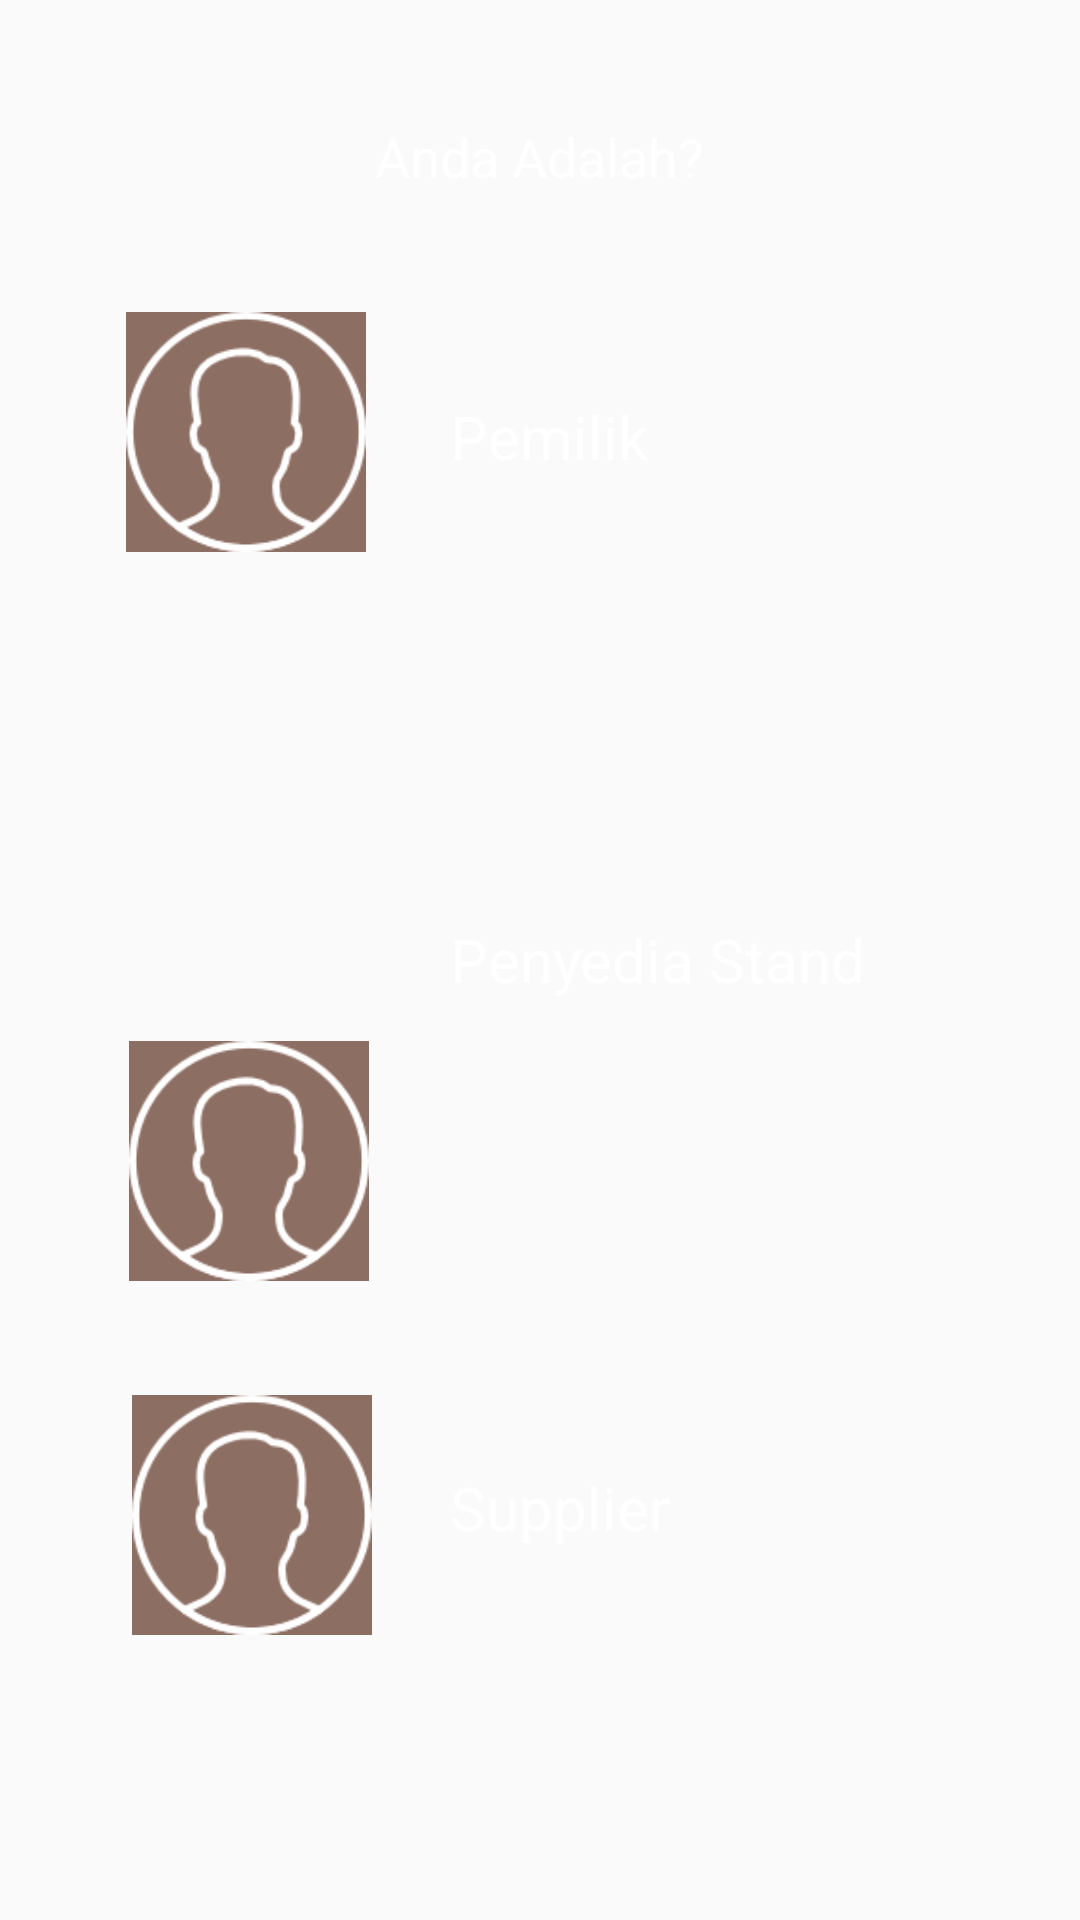

Here is an Android app screen rendered from its layout file. Give the layout XML and the strings, colors and styles it references.
<!-- AndroidManifest.xml: application theme AppTheme -->
<!-- res/layout/pilih_akun.xml -->
<?xml version="1.0" encoding="utf-8"?>
<RelativeLayout xmlns:android="http://schemas.android.com/apk/res/android"
    xmlns:app="http://schemas.android.com/apk/res-auto"
    android:layout_width="match_parent"
    android:layout_height="match_parent"
    android:background="@drawable/background">


    <TextView
        android:id="@+id/textView42"
        android:layout_width="wrap_content"
        android:layout_height="wrap_content"
        android:layout_alignParentTop="true"
        android:layout_centerHorizontal="true"
        android:layout_marginTop="40dp"
        android:text="Anda Adalah?"
        android:textSize="18sp"
        android:textColor="@color/text"/>

    <ImageButton
        android:id="@+id/imageButton3"
        android:layout_width="80dp"
        android:layout_height="80dp"
        android:layout_alignParentStart="true"
        android:layout_alignParentTop="true"
        android:layout_marginStart="42dp"
        android:layout_marginTop="104dp"
        android:background="@color/baseColor"
        android:elevation="0dp"
        android:scaleType="centerCrop"
        app:srcCompat="@drawable/man" />

    <ImageButton
        android:id="@+id/imageButton4"
        android:layout_width="80dp"
        android:layout_height="80dp"
        android:layout_alignParentStart="true"
        android:layout_alignParentBottom="true"
        android:layout_marginStart="43dp"
        android:layout_marginBottom="213dp"
        android:background="@color/baseColor"
        android:scaleType="centerCrop"
        app:srcCompat="@drawable/man" />

    <ImageButton
        android:id="@+id/imageButton5"
        android:layout_width="80dp"
        android:layout_height="80dp"
        android:layout_alignParentStart="true"
        android:layout_alignParentBottom="true"
        android:layout_marginStart="44dp"
        android:layout_marginBottom="95dp"
        android:background="@color/baseColor"
        android:scaleType="centerCrop"
        app:srcCompat="@drawable/man" />

    <TextView
        android:id="@+id/textView43"
        android:layout_width="wrap_content"
        android:layout_height="wrap_content"
        android:layout_alignParentStart="true"
        android:layout_alignParentTop="true"
        android:layout_marginStart="150dp"
        android:layout_marginTop="132dp"
        android:text="Pemilik "
        android:textColor="@color/text"
        android:textSize="20sp" />

    <TextView
        android:id="@+id/textView44"
        android:layout_width="wrap_content"
        android:layout_height="wrap_content"
        android:layout_alignStart="@+id/textView43"
        android:layout_centerVertical="true"
        android:text="Penyedia Stand"
        android:textColor="@color/text"
        android:textSize="20sp" />

    <TextView
        android:id="@+id/textView45"
        android:layout_width="wrap_content"
        android:layout_height="wrap_content"
        android:layout_alignStart="@+id/textView43"
        android:layout_alignParentBottom="true"
        android:layout_marginBottom="124dp"
        android:text="Supplier"
        android:textColor="@color/text"
        android:textSize="20sp" />

</RelativeLayout>
<!-- resources referenced by this layout -->
<resources>
  <color name="baseColor"> #8D6E63 </color>
  <color name="text">#ffffff</color>
  <!-- drawable man: png bitmap (drawable, 3869 bytes) -->
  <style name="AppTheme" parent="Theme.AppCompat.Light.DarkActionBar">
          
          <item name="colorPrimary">#795548</item>
          <item name="colorPrimaryDark">#4b2c20</item>
          <item name="colorAccent">#795548</item>
      </style>
</resources>
